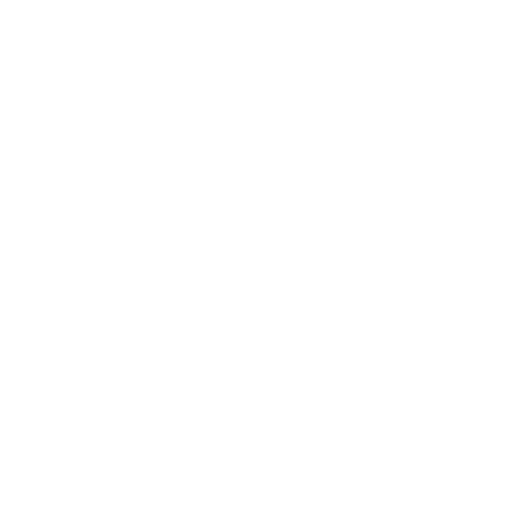
t = 0.00 s
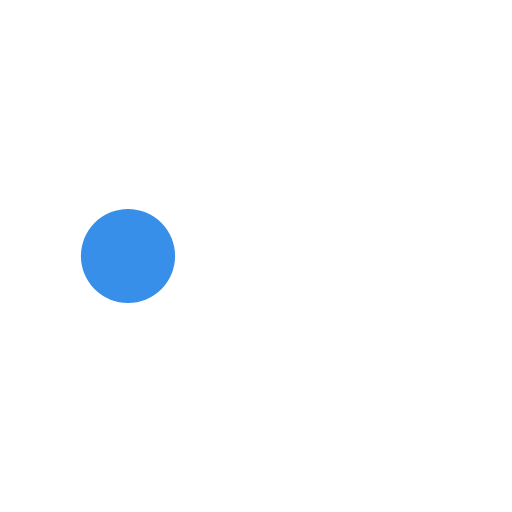
t = 0.30 s
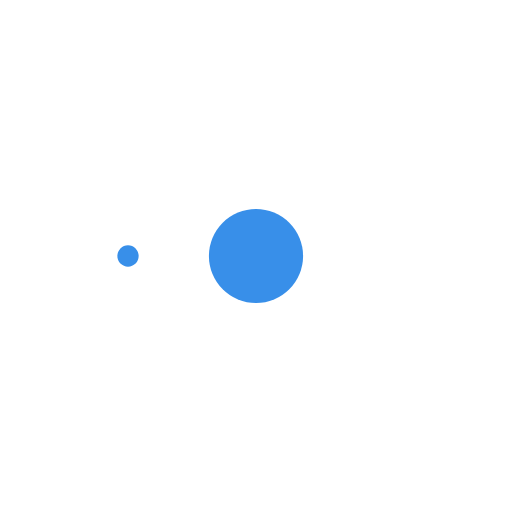
t = 0.60 s
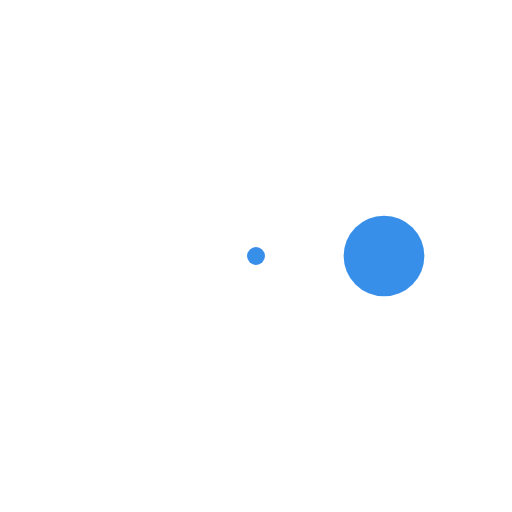
t = 0.93 s
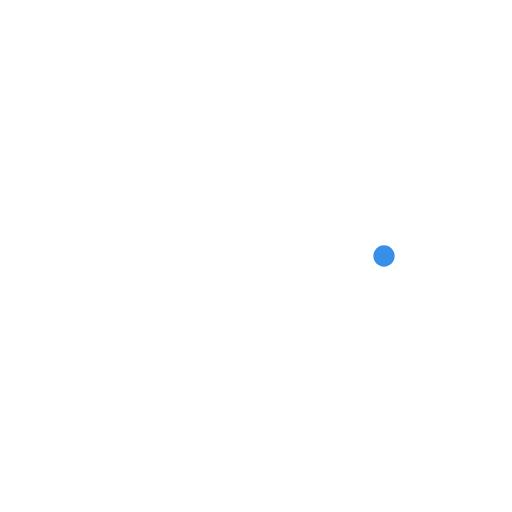
t = 1.20 s
t = 1.50 s: frame unchanged from t = 0.30 s, image omitted

The animated SVG that drew these frames (rendered in a browser with its animation timeline set to each time). Animation: 3 SMIL elements (animate=3); one cycle of 1.80 s, repeats indefinitely.


<svg xmlns="http://www.w3.org/2000/svg" viewBox="0 0 32 32" width="70" height="70" fill="rgb(56, 143, 233)">
  <circle transform="translate(8 0)" cx="0" cy="16" r="0">
    <animate attributeName="r" values="0; 4; 0; 0" dur="1.2s" repeatCount="indefinite" begin="0"
      keytimes="0;0.2;0.7;1" keySplines="0.2 0.2 0.4 0.8;0.2 0.6 0.4 0.8;0.2 0.6 0.4 0.8" calcMode="spline" />
  </circle>
  <circle transform="translate(16 0)" cx="0" cy="16" r="0">
    <animate attributeName="r" values="0; 4; 0; 0" dur="1.2s" repeatCount="indefinite" begin="0.3"
      keytimes="0;0.2;0.7;1" keySplines="0.2 0.2 0.4 0.8;0.2 0.6 0.4 0.8;0.2 0.6 0.4 0.8" calcMode="spline" />
  </circle>
  <circle transform="translate(24 0)" cx="0" cy="16" r="0">
    <animate attributeName="r" values="0; 4; 0; 0" dur="1.2s" repeatCount="indefinite" begin="0.6"
      keytimes="0;0.2;0.7;1" keySplines="0.2 0.2 0.4 0.8;0.2 0.6 0.4 0.8;0.2 0.6 0.4 0.8" calcMode="spline" />
  </circle>
</svg>
